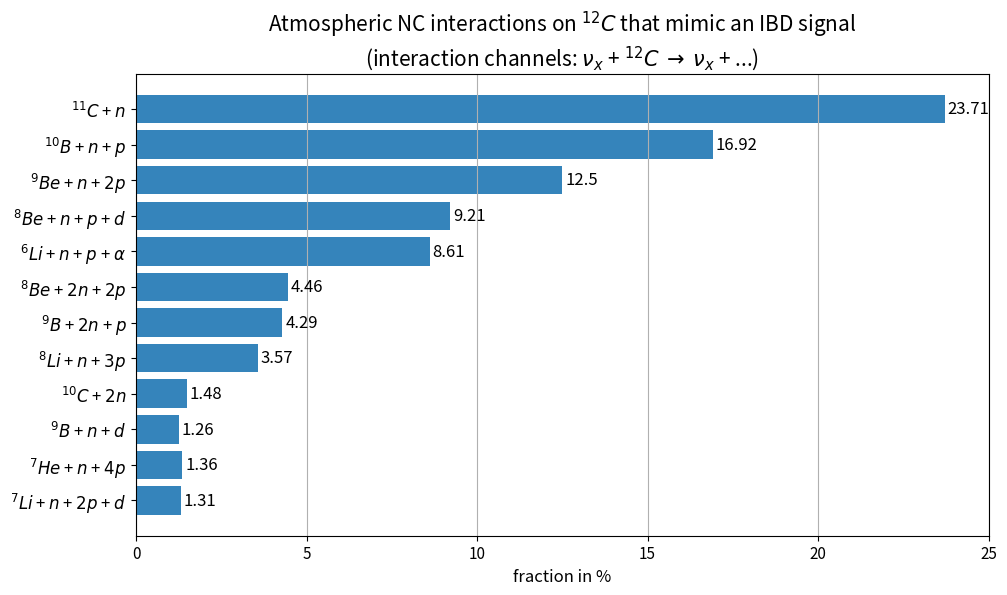
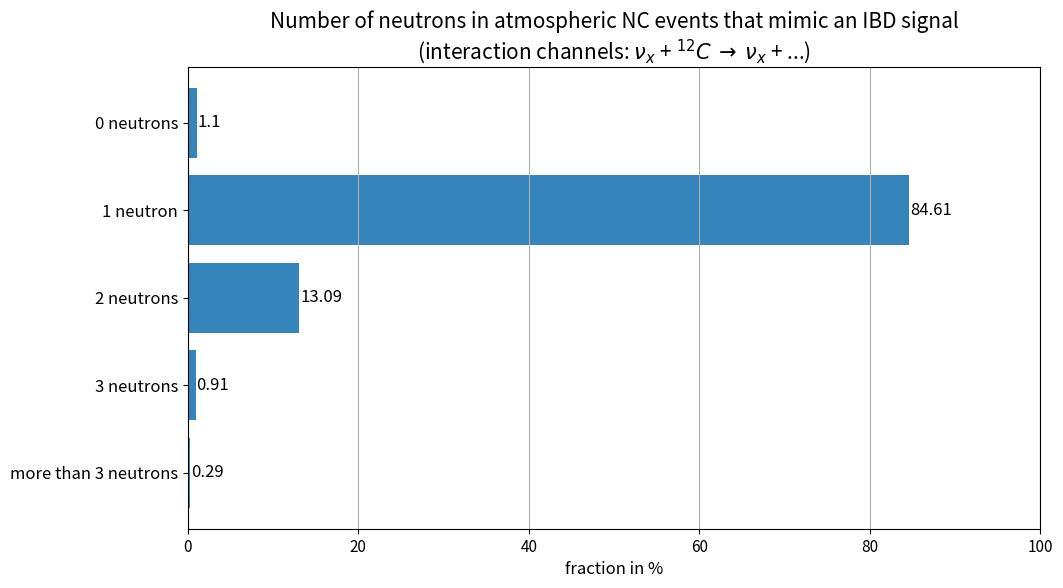
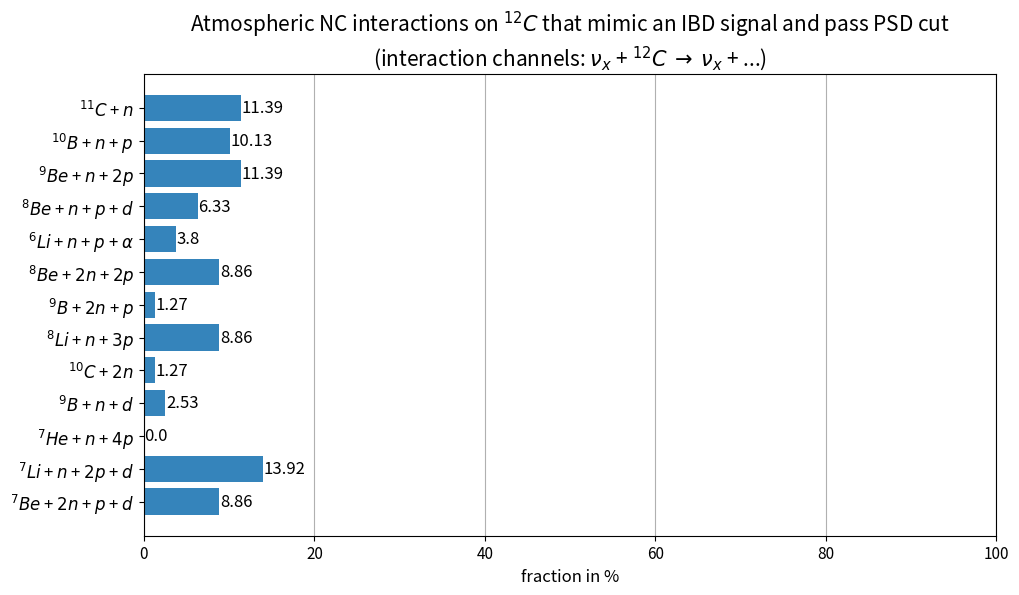
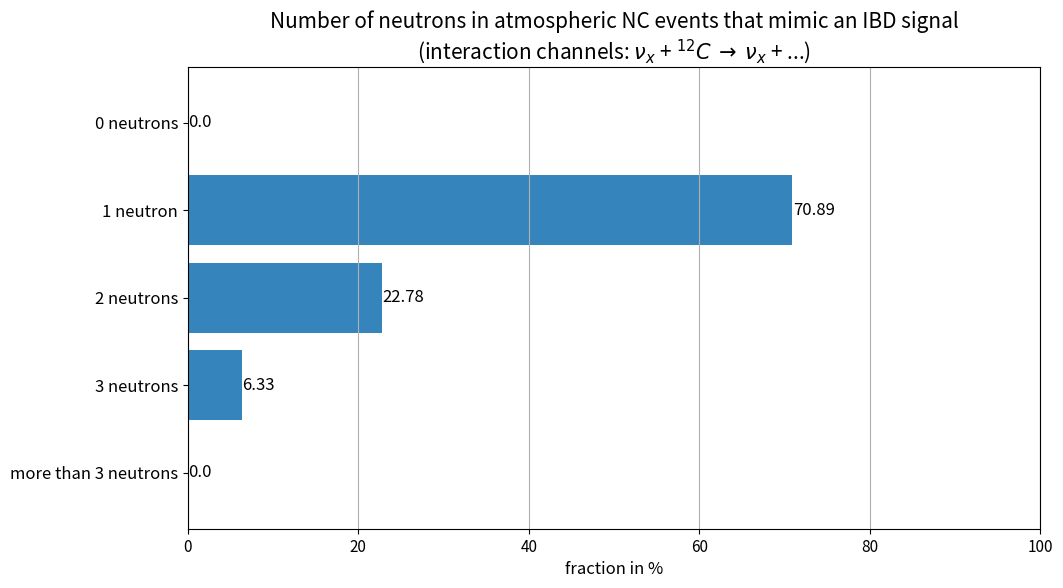

These charts were generated, in order, by the following Python code:
""" Script to display the final channels (after deexcitation), the NC interaction channels (before deexcitation) and
    the deexcitation channels of IBD-like events:

    Moreover, also the ratios corresponding to the number of initial neutron and to the number of neutrons after
    deexcitation can be displayed.

    All NC events that mimic an IBD-like signature are stored in folder
    /home/astro/blum/juno/atmoNC/data_NC/output_detsim_v2/.

    The information about the different channels is stored in folder
    /home/astro/blum/juno/atmoNC/data_NC/output_detsim_v2/DCR_results_16000mm_10MeVto100MeV_1000nsto1ms_mult1_
    1800keVto2550keV_dist500mm_R17700mm_PSD99/
    and was analyzed with script IBDlike_events_channels_v2.py

    The txt files are summarized in file channels_IBDlike_signals.ods.

"""
import numpy as np
from matplotlib import pyplot as plt


def label_barh(axx, bars, text_format, is_inside=True, **kwargs):
    """
    Attach a text label to each horizontal bar displaying its y value
    """
    max_y_value = max(bar.get_height() for bar in bars)
    if is_inside:
        distance = max_y_value * 0.05
    else:
        distance = max_y_value * 0.1

    for bar in bars:
        text = text_format.format(bar.get_width())
        if is_inside:
            text_x = bar.get_width() - distance
        else:
            text_x = bar.get_width() + distance
        text_y = bar.get_y() + bar.get_height() / 2

        axx.text(text_x, text_y, text, va='center', **kwargs)


""" DCR_results_16000mm_10MeVto100MeV_1000nsto1ms_mult1_1800keVto2550keV_dist500mm_R17700mm: """

# insert fractions of final channels of IBD-like events from channels_IBDlike_signals_v2.ods, sheet
# 'combined channels' (DCR_results_16000mm_10MeVto100MeV_1000nsto1ms_mult1_1800keVto2550keV_dist500mm_R17700mm).
# (These fractions contain 88.67 % of all channels mimicking an IBD-like event):
# Fractions in %:

Frac_nu_C11_n_final_1 = 23.71
Frac_nu_B10_n_p_final_1 = 16.92
Frac_nu_Be9_n_2p_final_1 = 12.50
Frac_nu_Be8_n_p_d_final_1 = 9.21
Frac_nu_Li6_n_p_alpha_final_1 = 8.61
Frac_nu_Be8_2n_2p_final_1 = 4.46
Frac_nu_B9_2n_p_final_1 = 4.29
Frac_nu_Li8_n_3p_final_1 = 3.57
Frac_nu_C10_2n_final_1 = 1.48
Frac_nu_B9_n_d_final_1 = 1.26
Frac_nu_He7_n_4p_final_1 = 1.36
Frac_nu_Li7_n_2p_d_final_1 = 1.31

channels_final_1 = ('$^7Li$ + $n$ + $2p$ + $d$', '$^7He$ + $n$ + $4p$', '$^9B$ + $n$ + $d$', '$^{10}C$ + $2n$',
                    '$^8Li$ + $n$ + $3p$', '$^9B$ + $2n$ + $p$', '$^8Be$ + $2n$ + $2p$', '$^6Li$ + $n$ + $p$ + '
                                                                                         '$\\alpha$',
                    '$^8Be$ + $n$ + $p$ + $d$', '$^9Be$ + $n$ + $2p$', '$^{10}B$ + $n$ + $p$', '$^{11}C$ + $n$')

pos_final_1 = np.arange(len(channels_final_1))

frac_final_1 = np.array([Frac_nu_Li7_n_2p_d_final_1, Frac_nu_He7_n_4p_final_1, Frac_nu_B9_n_d_final_1,
                         Frac_nu_C10_2n_final_1, Frac_nu_Li8_n_3p_final_1, Frac_nu_B9_2n_p_final_1,
                         Frac_nu_Be8_2n_2p_final_1, Frac_nu_Li6_n_p_alpha_final_1, Frac_nu_Be8_n_p_d_final_1,
                         Frac_nu_Be9_n_2p_final_1, Frac_nu_B10_n_p_final_1, Frac_nu_C11_n_final_1])

""" display in bar chart """
fig_1, ax_1 = plt.subplots(figsize=(11, 6))
horizontal_bars_1 = ax_1.barh(pos_final_1, frac_final_1, align='center', alpha=0.9)
label_barh(ax_1, horizontal_bars_1, "{:.4}", is_inside=False, fontsize=12)
plt.xlim(xmin=0.0, xmax=25.0)
plt.xticks(fontsize=11)
plt.yticks(pos_final_1, channels_final_1, fontsize=12)
plt.xlabel('fraction in %', fontsize=12)
plt.title('Atmospheric NC interactions on $^{12}C$ that mimic an IBD signal\n'
          '(interaction channels: $\\nu_{x}$ + $^{12}C$ $\\rightarrow$ $\\nu_{x}$ + ...)', fontsize=15)
plt.grid(axis='x')

# insert fractions of IBD-like events corresponding to the number of neutrons after deexcitation from
# channels_IBDlike_signals_v2.ods, sheet 'combined channels'.
# DCR_results_16000mm_10MeVto100MeV_1000nsto1ms_mult1_1800keVto2550keV_dist500mm_R17700mm/
# (These fractions contain 100 % of all channels mimicking an IBD-like event)
# Fractions in %:

Frac_0_neutrons_1 = 1.10
Frac_1_neutron_1 = 84.61
Frac_2_neutrons_1 = 13.09
Frac_3_neutrons_1 = 0.91
Frac_4_or_more_neutrons_1 = 0.29

channels_n_1 = ('more than 3 neutrons', '3 neutrons', '2 neutrons', '1 neutron', '0 neutrons')

pos_n_1 = np.arange(len(channels_n_1))

frac_n_1 = np.array([Frac_4_or_more_neutrons_1, Frac_3_neutrons_1, Frac_2_neutrons_1, Frac_1_neutron_1,
                     Frac_0_neutrons_1])

""" display in bar chart """
fig2_1, ax2_1 = plt.subplots(figsize=(11, 6))
horizontal_bars2_1 = ax2_1.barh(pos_n_1, frac_n_1, align='center', alpha=0.9)
label_barh(ax2_1, horizontal_bars2_1, "{:.4}", is_inside=False, fontsize=12)
plt.xlim(xmin=0.0, xmax=100.0)
plt.xticks(fontsize=11)
plt.yticks(pos_n_1, channels_n_1, fontsize=12)
plt.xlabel('fraction in %', fontsize=12)
plt.title('Number of neutrons in atmospheric NC events that mimic an IBD signal\n'
          '(interaction channels: $\\nu_{x}$ + $^{12}C$ $\\rightarrow$ $\\nu_{x}$ + ...)', fontsize=15)
plt.grid(axis='x')

# TODO-me: These value must be updated!!

""" PSD is considered:
    DCR_results_16000mm_10MeVto100MeV_500nsto1ms_mult1_2400PEto3400PE_dist500mm_R17700mm_PSD99: """

# insert fractions of final channels of IBD-like events from channels_IBDlike_signals_v2.ods, sheet
# 'combined channels with PSD'
# (DCR_results_16000mm_10MeVto100MeV_500nsto1ms_mult1_2400PEto3400PE_dist500mm_R17700mm_PSD99).
# (These fractions contain 88.61 % of all channels mimicking an IBD-like event):
# Fractions in %:

Frac_nu_C11_n_final_PSD = 11.39
Frac_nu_B10_n_p_final_PSD = 10.13
Frac_nu_Be9_n_2p_final_PSD = 11.39
Frac_nu_Be8_n_p_d_final_PSD = 6.33
Frac_nu_Li6_n_p_alpha_final_PSD = 3.80
Frac_nu_Be8_2n_2p_final_PSD = 8.86
Frac_nu_B9_2n_p_final_PSD = 1.27
Frac_nu_Li8_n_3p_final_PSD = 8.86
Frac_nu_C10_2n_final_PSD = 1.27
Frac_nu_B9_n_d_final_PSD = 2.53
Frac_nu_He7_n_4p_final_PSD = 0.00
Frac_nu_Li7_n_2p_d_final_PSD = 13.92
Frac_nu_Be7_2n_p_d_final_PSD = 8.86

channels_final_PSD = ('$^7Be$ + $2n$ + $p$ + $d$', '$^7Li$ + $n$ + $2p$ + $d$', '$^7He$ + $n$ + $4p$',
                      '$^9B$ + $n$ + $d$', '$^{10}C$ + $2n$',
                      '$^8Li$ + $n$ + $3p$', '$^9B$ + $2n$ + $p$', '$^8Be$ + $2n$ + $2p$', '$^6Li$ + $n$ + $p$ + '
                                                                                         '$\\alpha$',
                      '$^8Be$ + $n$ + $p$ + $d$', '$^9Be$ + $n$ + $2p$', '$^{10}B$ + $n$ + $p$', '$^{11}C$ + $n$')

pos_final_PSD = np.arange(len(channels_final_PSD))

frac_final_PSD = np.array([Frac_nu_Be7_2n_p_d_final_PSD, Frac_nu_Li7_n_2p_d_final_PSD, Frac_nu_He7_n_4p_final_PSD,
                           Frac_nu_B9_n_d_final_PSD,
                           Frac_nu_C10_2n_final_PSD, Frac_nu_Li8_n_3p_final_PSD, Frac_nu_B9_2n_p_final_PSD,
                           Frac_nu_Be8_2n_2p_final_PSD, Frac_nu_Li6_n_p_alpha_final_PSD, Frac_nu_Be8_n_p_d_final_PSD,
                           Frac_nu_Be9_n_2p_final_PSD, Frac_nu_B10_n_p_final_PSD, Frac_nu_C11_n_final_PSD])

""" display in bar chart """
fig_PSD, ax_PSD = plt.subplots(figsize=(11, 6))
horizontal_bars_PSD = ax_PSD.barh(pos_final_PSD, frac_final_PSD, align='center', alpha=0.9)
label_barh(ax_PSD, horizontal_bars_PSD, "{:.4}", is_inside=False, fontsize=12)
plt.xlim(xmin=0.0, xmax=100.0)
plt.xticks(fontsize=11)
plt.yticks(pos_final_PSD, channels_final_PSD, fontsize=12)
plt.xlabel('fraction in %', fontsize=12)
plt.title('Atmospheric NC interactions on $^{12}C$ that mimic an IBD signal and pass PSD cut\n'
          '(interaction channels: $\\nu_{x}$ + $^{12}C$ $\\rightarrow$ $\\nu_{x}$ + ...)', fontsize=15)
plt.grid(axis='x')

# insert fractions of IBD-like events corresponding to the number of neutrons after deexcitation from
# channels_IBDlike_signals_v2.ods, sheet 'combined channels with PSD'.
# DCR_results_16000mm_10MeVto100MeV_500nsto1ms_mult1_2400PEto3400PE_dist500mm_R17700mm_PSD99/
# (These fractions contain 100 % of all channels mimicking an IBD-like event)
# Fractions in %:

Frac_0_neutrons_PSD = 0.0
Frac_1_neutron_PSD = 70.89
Frac_2_neutrons_PSD = 22.78
Frac_3_neutrons_PSD = 6.33
Frac_4_or_more_neutrons_PSD = 0.0

channels_n_PSD = ('more than 3 neutrons', '3 neutrons', '2 neutrons', '1 neutron', '0 neutrons')

pos_n_PSD = np.arange(len(channels_n_PSD))

frac_n_PSD = np.array([Frac_4_or_more_neutrons_PSD, Frac_3_neutrons_PSD, Frac_2_neutrons_PSD, Frac_1_neutron_PSD,
                       Frac_0_neutrons_PSD])

""" display in bar chart """
fig2_PSD, ax2_PSD = plt.subplots(figsize=(11, 6))
horizontal_bars2_PSD = ax2_PSD.barh(pos_n_PSD, frac_n_PSD, align='center', alpha=0.9)
label_barh(ax2_PSD, horizontal_bars2_PSD, "{:.4}", is_inside=False, fontsize=12)
plt.xlim(xmin=0.0, xmax=100.0)
plt.xticks(fontsize=11)
plt.yticks(pos_n_PSD, channels_n_PSD, fontsize=12)
plt.xlabel('fraction in %', fontsize=12)
plt.title('Number of neutrons in atmospheric NC events that mimic an IBD signal\n'
          '(interaction channels: $\\nu_{x}$ + $^{12}C$ $\\rightarrow$ $\\nu_{x}$ + ...)', fontsize=15)
plt.grid(axis='x')

plt.show()
